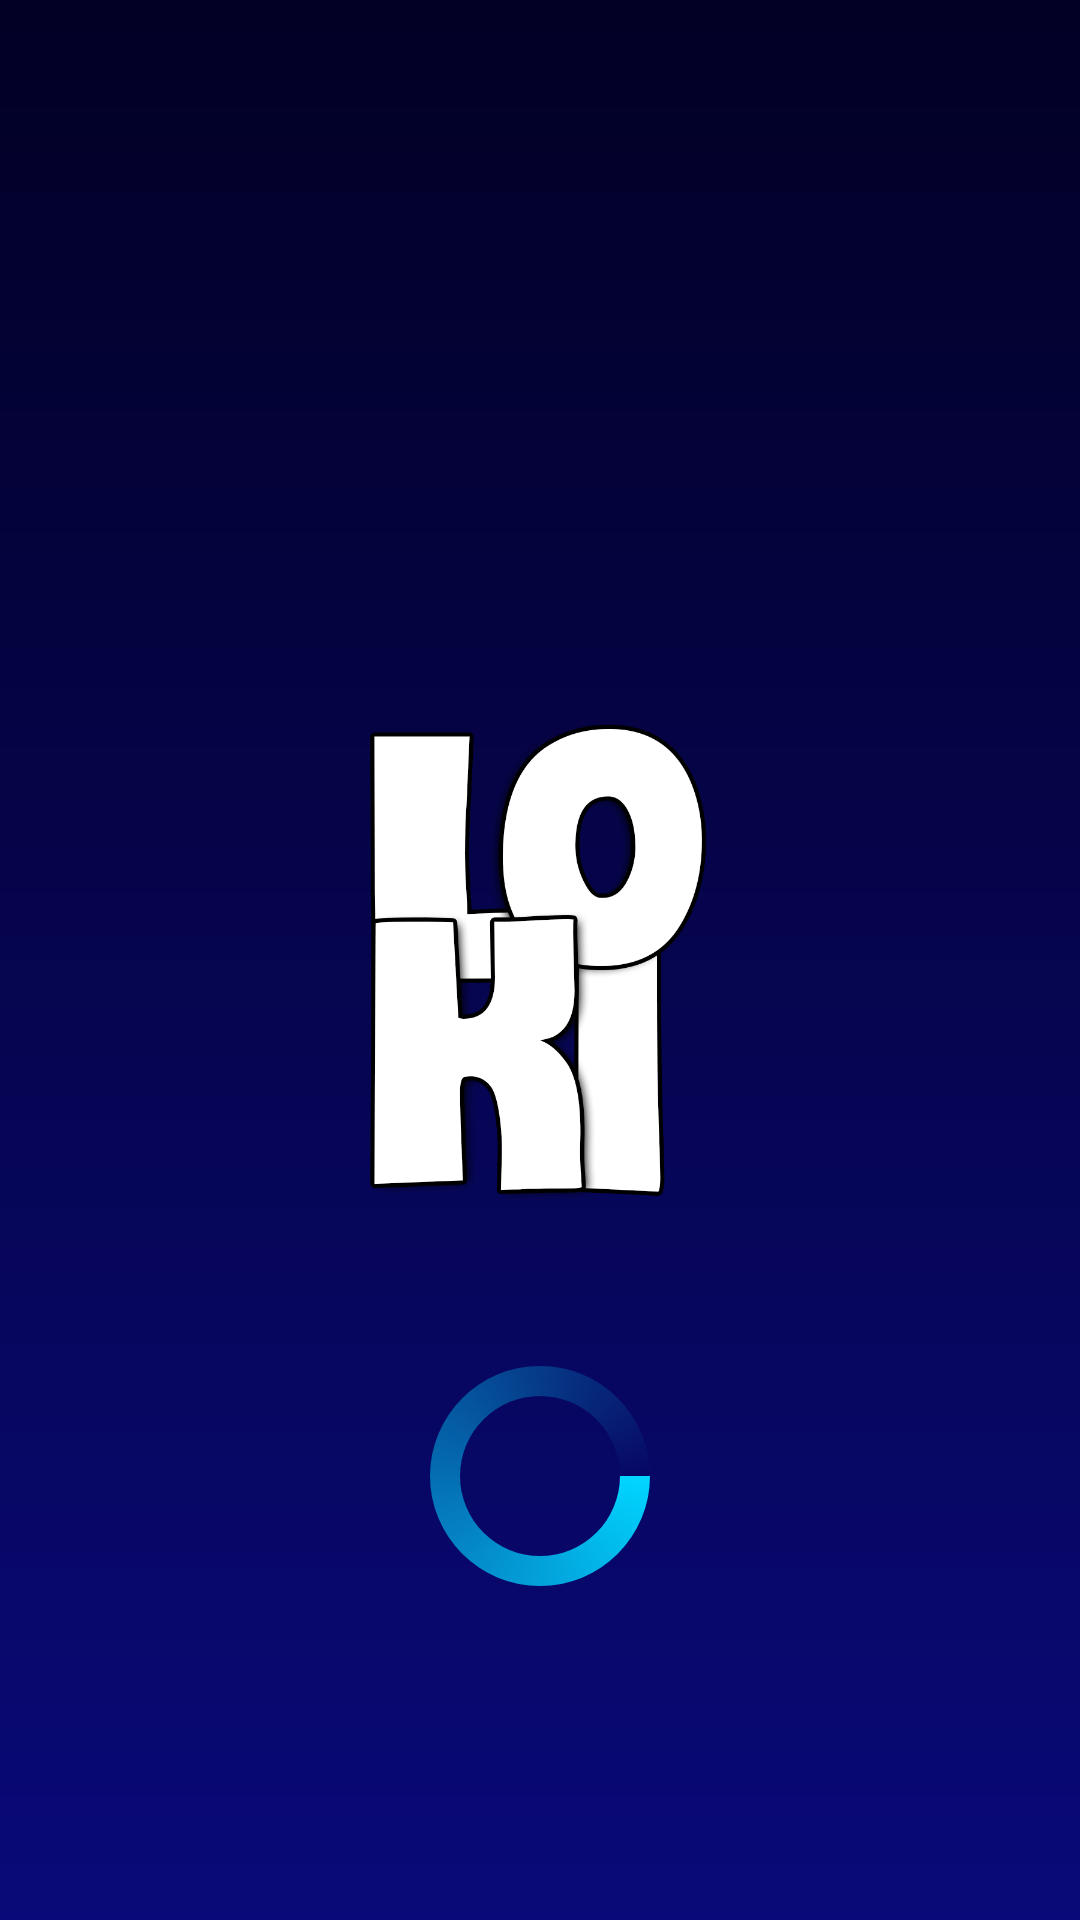

Layout XML and referenced resources for this Android screen:
<!-- AndroidManifest.xml: application theme Theme.MaterialComponents.Light.NoActionBar -->
<!-- res/layout/activity_splash.xml -->
<?xml version="1.0" encoding="utf-8"?>
<RelativeLayout xmlns:android="http://schemas.android.com/apk/res/android"
    android:layout_width="match_parent"
    android:layout_height="match_parent"
    android:background="@drawable/gradient_background">

    <ImageView
        android:id="@+id/logoImageView"
        android:layout_width="200dp"
        android:layout_height="200dp"
        android:layout_centerInParent="true"
        android:src="@drawable/app_logo" />

    <ProgressBar
        android:id="@+id/loadingProgressBar"
        android:layout_width="80dp"
        android:layout_height="80dp"
        android:layout_below="@id/logoImageView"
        android:layout_centerHorizontal="true"
        android:layout_marginTop="32dp"
        android:indeterminate="true"
        android:indeterminateDrawable="@drawable/custom_progress_bar" />

</RelativeLayout>
<!-- resources referenced by this layout -->
<resources>
  <!-- drawable app_logo: png bitmap (drawable, 57043 bytes) -->
  <!-- drawable custom_progress_bar (drawable) -->
  <?xml version="1.0" encoding="utf-8"?>
  <rotate xmlns:android="http://schemas.android.com/apk/res/android"
      android:fromDegrees="0"
      android:pivotX="50%"
      android:pivotY="50%"
      android:toDegrees="360">
  
      <shape
          android:innerRadiusRatio="3"
          android:shape="ring"
          android:thicknessRatio="8"
          android:useLevel="false">
          <size
              android:width="76dp"
              android:height="76dp" />
          <gradient
              android:angle="90"
              android:endColor="#0000"
              android:startColor="#00d4ff"
              android:type="sweep"
              android:useLevel="false" />
      </shape>
  </rotate>
  <!-- drawable gradient_background (drawable) -->
  <?xml version="1.0" encoding="utf-8"?>
  <shape xmlns:android="http://schemas.android.com/apk/res/android">
      <gradient
          android:angle="90"
          android:endColor="#020024"
          android:startColor="#090979"
          android:type="linear" />
  </shape>
</resources>
